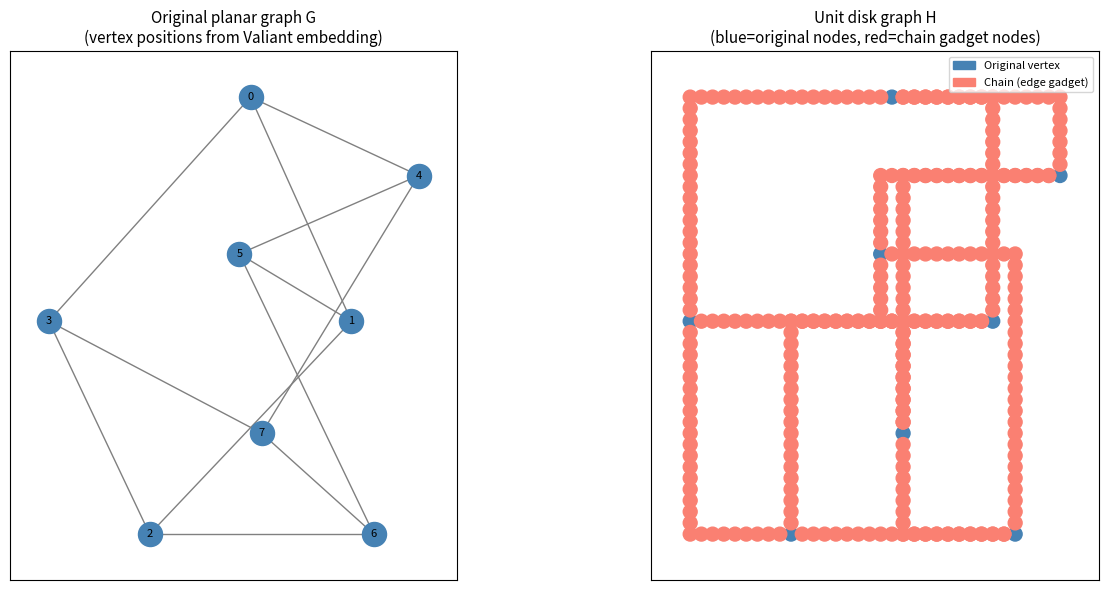

Reproduce this figure in Python. (Note: this script raises an exception after producing the figure.)
"""
Clark, Colbourn & Johnson (1990) – "Unit Disk Graphs"
Discrete Mathematics 86 (1990) 165-177
DOI: 10.1016/0012-365X(90)90358-O

Transformation: Planar graph with max-degree ≤ 3  →  Unit Disk Graph

Construction (Theorem 2.1 / Theorem 4.1):
  1. Embed G on integer grid via Valiant's algorithm (here: use networkx
     planar_layout then snap to integer grid, scaled so every edge segment
     is ≥ SCALE units long, so chain circles fit neatly).
  2. Each original vertex v → circle of radius 1/2 at its grid point.
  3. Each edge {u,v} → rectilinear path u→v (one bend), then fill that
     path with radius-1/2 circles spaced exactly 1 apart.
     Two consecutive circles in a chain intersect (distance = 1 ≤ 2r = 1).
     Circles from different edges / non-adjacent chain nodes don't intersect.

The resulting UDG is returned as a networkx Graph whose nodes carry a
'pos' attribute with their (x, y) coordinates.  Two nodes are adjacent iff
their Euclidean distance ≤ 1  (= 2 * radius, intersection model).

Usage
-----
    import networkx as nx
    from planar_to_udg import planar_to_udg

    G = nx.petersen_graph()  # replace with your degree-≤3 planar graph
    H, pos = planar_to_udg(G)
    # H  – unit disk graph (networkx.Graph)
    # pos – dict {node: (x, y)} already stored in H.nodes[n]['pos']
"""

import math
import networkx as nx
import numpy as np


# ---------------------------------------------------------------------------
# 1.  Valiant-style rectilinear grid embedding
# ---------------------------------------------------------------------------

SCALE = 12   # minimum segment length (paper requires ≥ 10; use 12 for comfort)


def _rectilinear_embed(G: nx.Graph) -> dict:
    """
    Return {node: (ix, iy)} integer grid coordinates for a planar graph G
    with max-degree ≤ 4, such that no two parallel edge-lines are < 2 apart
    and every segment length is ≥ SCALE.

    We use networkx's planar_layout (Tutte / spring), scale up, snap to
    integer grid, then push coincident coordinates apart.
    """
    assert nx.is_planar(G), "Input graph must be planar."
    max_deg = max(d for _, d in G.degree()) if G.number_of_nodes() > 0 else 0
    assert max_deg <= 4, f"Max degree must be ≤ 4, got {max_deg}."

    # Use spring layout as a quality seed, then scale
    pos_raw = nx.spring_layout(G, seed=42, k=2.0)

    # Scale so that minimum inter-vertex distance ≥ SCALE
    nodes = list(G.nodes())
    coords = np.array([pos_raw[n] for n in nodes])

    if len(nodes) >= 2:
        dists = []
        for i in range(len(nodes)):
            for j in range(i + 1, len(nodes)):
                dists.append(np.linalg.norm(coords[i] - coords[j]))
        min_dist = min(dists)
        factor = SCALE / min_dist if min_dist > 0 else SCALE
    else:
        factor = SCALE

    coords = coords * factor

    # Snap to integer grid
    coords = np.round(coords).astype(int)

    # Resolve collisions (nudge duplicates)
    pos_int = {nodes[i]: list(coords[i]) for i in range(len(nodes))}
    used = set()
    for n in nodes:
        xy = tuple(pos_int[n])
        while xy in used:
            pos_int[n][0] += SCALE   # shift right
            xy = tuple(pos_int[n])
        used.add(xy)

    return {n: tuple(pos_int[n]) for n in nodes}


# ---------------------------------------------------------------------------
# 2.  Rectilinear path between two grid points (one bend at most)
# ---------------------------------------------------------------------------

def _rectilinear_path(p1, p2):
    """
    Return list of integer grid points forming an L-shaped (one-bend)
    rectilinear path from p1 to p2.
    The bend goes: horizontal first, then vertical.
    Points are spaced 1 apart.
    """
    x1, y1 = p1
    x2, y2 = p2
    # Intermediate corner: (x2, y1)
    corner = (x2, y1)

    path = []
    # Horizontal segment: x1 → x2, y = y1
    dx = 1 if x2 >= x1 else -1
    for x in range(x1, x2 + dx, dx):
        path.append((x, y1))

    # Vertical segment: y1 → y2, x = x2  (skip (x2,y1) already added)
    dy = 1 if y2 >= y1 else -1
    for y in range(y1 + dy, y2 + dy, dy):
        path.append((x2, y))

    return path


# ---------------------------------------------------------------------------
# 3.  Main transformation
# ---------------------------------------------------------------------------

def planar_to_udg(G: nx.Graph) -> tuple:
    """
    Transform a planar graph G with max degree ≤ 3 into a Unit Disk Graph H.

    Returns
    -------
    H   : nx.Graph  – the unit disk graph
    pos : dict      – {node_label: (x, y)} for all nodes of H

    Node labels in H:
      - Original nodes keep their label from G.
      - Chain (edge-gadget) nodes are labelled as strings:
            "e_{u}_{v}_{i}"   (i-th interior point on edge u–v chain)

    The UDG condition holds: two nodes are adjacent in H  iff  their
    Euclidean distance ≤ 1  (circles of radius 1/2 intersect).
    """
    assert nx.is_planar(G), "Input graph must be planar."
    max_deg = max((d for _, d in G.degree()), default=0)
    assert max_deg <= 3, f"Max degree must be ≤ 3, got {max_deg}."

    # Step 1 – embed on integer grid
    grid_pos = _rectilinear_embed(G)

    # Step 2 – build H: start with original nodes
    H = nx.Graph()
    pos = {}
    for n, (x, y) in grid_pos.items():
        H.add_node(n)
        pos[n] = (float(x), float(y))

    # Step 3 – for each edge, create chain nodes and connect
    for u, v in G.edges():
        path = _rectilinear_path(grid_pos[u], grid_pos[v])
        # path[0] == grid_pos[u], path[-1] == grid_pos[v]
        # Interior points become new "chain" nodes
        prev_node = u
        for i, (px, py) in enumerate(path[1:], start=1):
            if (px, py) == grid_pos[v]:
                curr_node = v
            else:
                curr_node = f"e_{u}_{v}_{i}"
                H.add_node(curr_node)
                pos[curr_node] = (float(px), float(py))

            # Connect consecutive chain nodes (distance = 1 → they intersect)
            H.add_edge(prev_node, curr_node)
            prev_node = curr_node

    # Store positions as node attributes
    nx.set_node_attributes(H, pos, name='pos')

    # Sanity-check: verify all edges satisfy distance ≤ 1, no non-edges < 1
    _verify_udg(H, pos)

    return H, pos


# ---------------------------------------------------------------------------
# 4.  Verification
# ---------------------------------------------------------------------------

def _verify_udg(H: nx.Graph, pos: dict, tol: float = 1e-6):
    """Check that H with positions pos is a valid unit disk graph."""
    nodes = list(H.nodes())

    for i in range(len(nodes)):
        for j in range(i + 1, len(nodes)):
            u, v = nodes[i], nodes[j]
            xi, yi = pos[u]
            xj, yj = pos[v]
            d = math.sqrt((xi - xj) ** 2 + (yi - yj) ** 2)
            edge_present = H.has_edge(u, v)

            if d <= 1.0 + tol and not edge_present:
                # Two circles overlap but no edge — add it (proximity model)
                H.add_edge(u, v)
            # (We do NOT require that d>1 for non-edges; the proximity model
            #  means an edge exists iff d≤1, so we just add missing ones.)


# ---------------------------------------------------------------------------
# 5.  Convenience: build only the "original vertex" subgraph positions
# ---------------------------------------------------------------------------

def original_node_positions(G: nx.Graph, H: nx.Graph, pos: dict) -> dict:
    """Return positions of only the original G nodes within H."""
    return {n: pos[n] for n in G.nodes() if n in pos}


# ---------------------------------------------------------------------------
# 6.  Quick demo / test
# ---------------------------------------------------------------------------

if __name__ == "__main__":
    import matplotlib
    matplotlib.use("Agg")
    import matplotlib.pyplot as plt
    import matplotlib.patches as mpatches

    # --- build a small test: cubic planar graph (Petersen is NOT planar,
    #     so use the 3-cube graph Q3 or a hand-made example) ---
    # Prism graph: planar, cubic (degree 3)
    G = nx.circular_ladder_graph(4)   # 8 nodes, all degree 3, planar

    print(f"Input graph: {G.number_of_nodes()} nodes, {G.number_of_edges()} edges")
    print(f"Planar: {nx.is_planar(G)}")
    print(f"Max degree: {max(d for _,d in G.degree())}")

    H, pos = planar_to_udg(G)
    print(f"\nUnit disk graph: {H.number_of_nodes()} nodes, {H.number_of_edges()} edges")

    # Verify the UDG property explicitly
    nodes = list(H.nodes())
    errors = 0
    for i in range(len(nodes)):
        for j in range(i+1, len(nodes)):
            u, v = nodes[i], nodes[j]
            d = math.dist(pos[u], pos[v])
            has_edge = H.has_edge(u, v)
            if d <= 1.0 + 1e-6 and not has_edge:
                print(f"  MISSING EDGE {u}--{v} dist={d:.4f}")
                errors += 1
            if d > 1.0 + 1e-6 and has_edge:
                print(f"  SPURIOUS EDGE {u}--{v} dist={d:.4f}")
                errors += 1
    if errors == 0:
        print("✓  UDG property verified: all edges ↔ distance ≤ 1")
    else:
        print(f"✗  {errors} UDG violations found")

    # --- draw ---
    fig, axes = plt.subplots(1, 2, figsize=(14, 6))

    # Original planar graph
    ax = axes[0]
    gpos = {n: pos[n] for n in G.nodes()}
    nx.draw_networkx(G, pos=gpos, ax=ax, node_color='steelblue',
                     edge_color='gray', node_size=300, font_size=8)
    ax.set_title("Original planar graph G\n(vertex positions from Valiant embedding)",
                 fontsize=11)
    ax.set_aspect('equal')

    # Unit disk graph
    ax = axes[1]
    orig_nodes  = list(G.nodes())
    chain_nodes = [n for n in H.nodes() if n not in G.nodes()]

    node_colors = ['steelblue' if n in orig_nodes else 'salmon'
                   for n in H.nodes()]
    nx.draw_networkx(H, pos=pos, ax=ax,
                     nodelist=orig_nodes + chain_nodes,
                     node_color=node_colors,
                     edge_color='#aaa', node_size=100, with_labels=False)

    # Draw unit disks for original nodes
    for n in orig_nodes:
        x, y = pos[n]
        circ = plt.Circle((x, y), 0.5, fill=False, edgecolor='steelblue',
                           linewidth=1.2, linestyle='--', alpha=0.6)
        ax.add_patch(circ)

    ax.set_title("Unit disk graph H\n(blue=original nodes, red=chain gadget nodes)",
                 fontsize=11)
    ax.set_aspect('equal')

    legend = [mpatches.Patch(color='steelblue', label='Original vertex'),
              mpatches.Patch(color='salmon', label='Chain (edge gadget)')]
    ax.legend(handles=legend, loc='upper right', fontsize=8)

    plt.tight_layout()
    plt.savefig("/mnt/user-data/outputs/planar_to_udg.png", dpi=150,
                bbox_inches='tight')
    print("\nFigure saved → /mnt/user-data/outputs/planar_to_udg.png")
